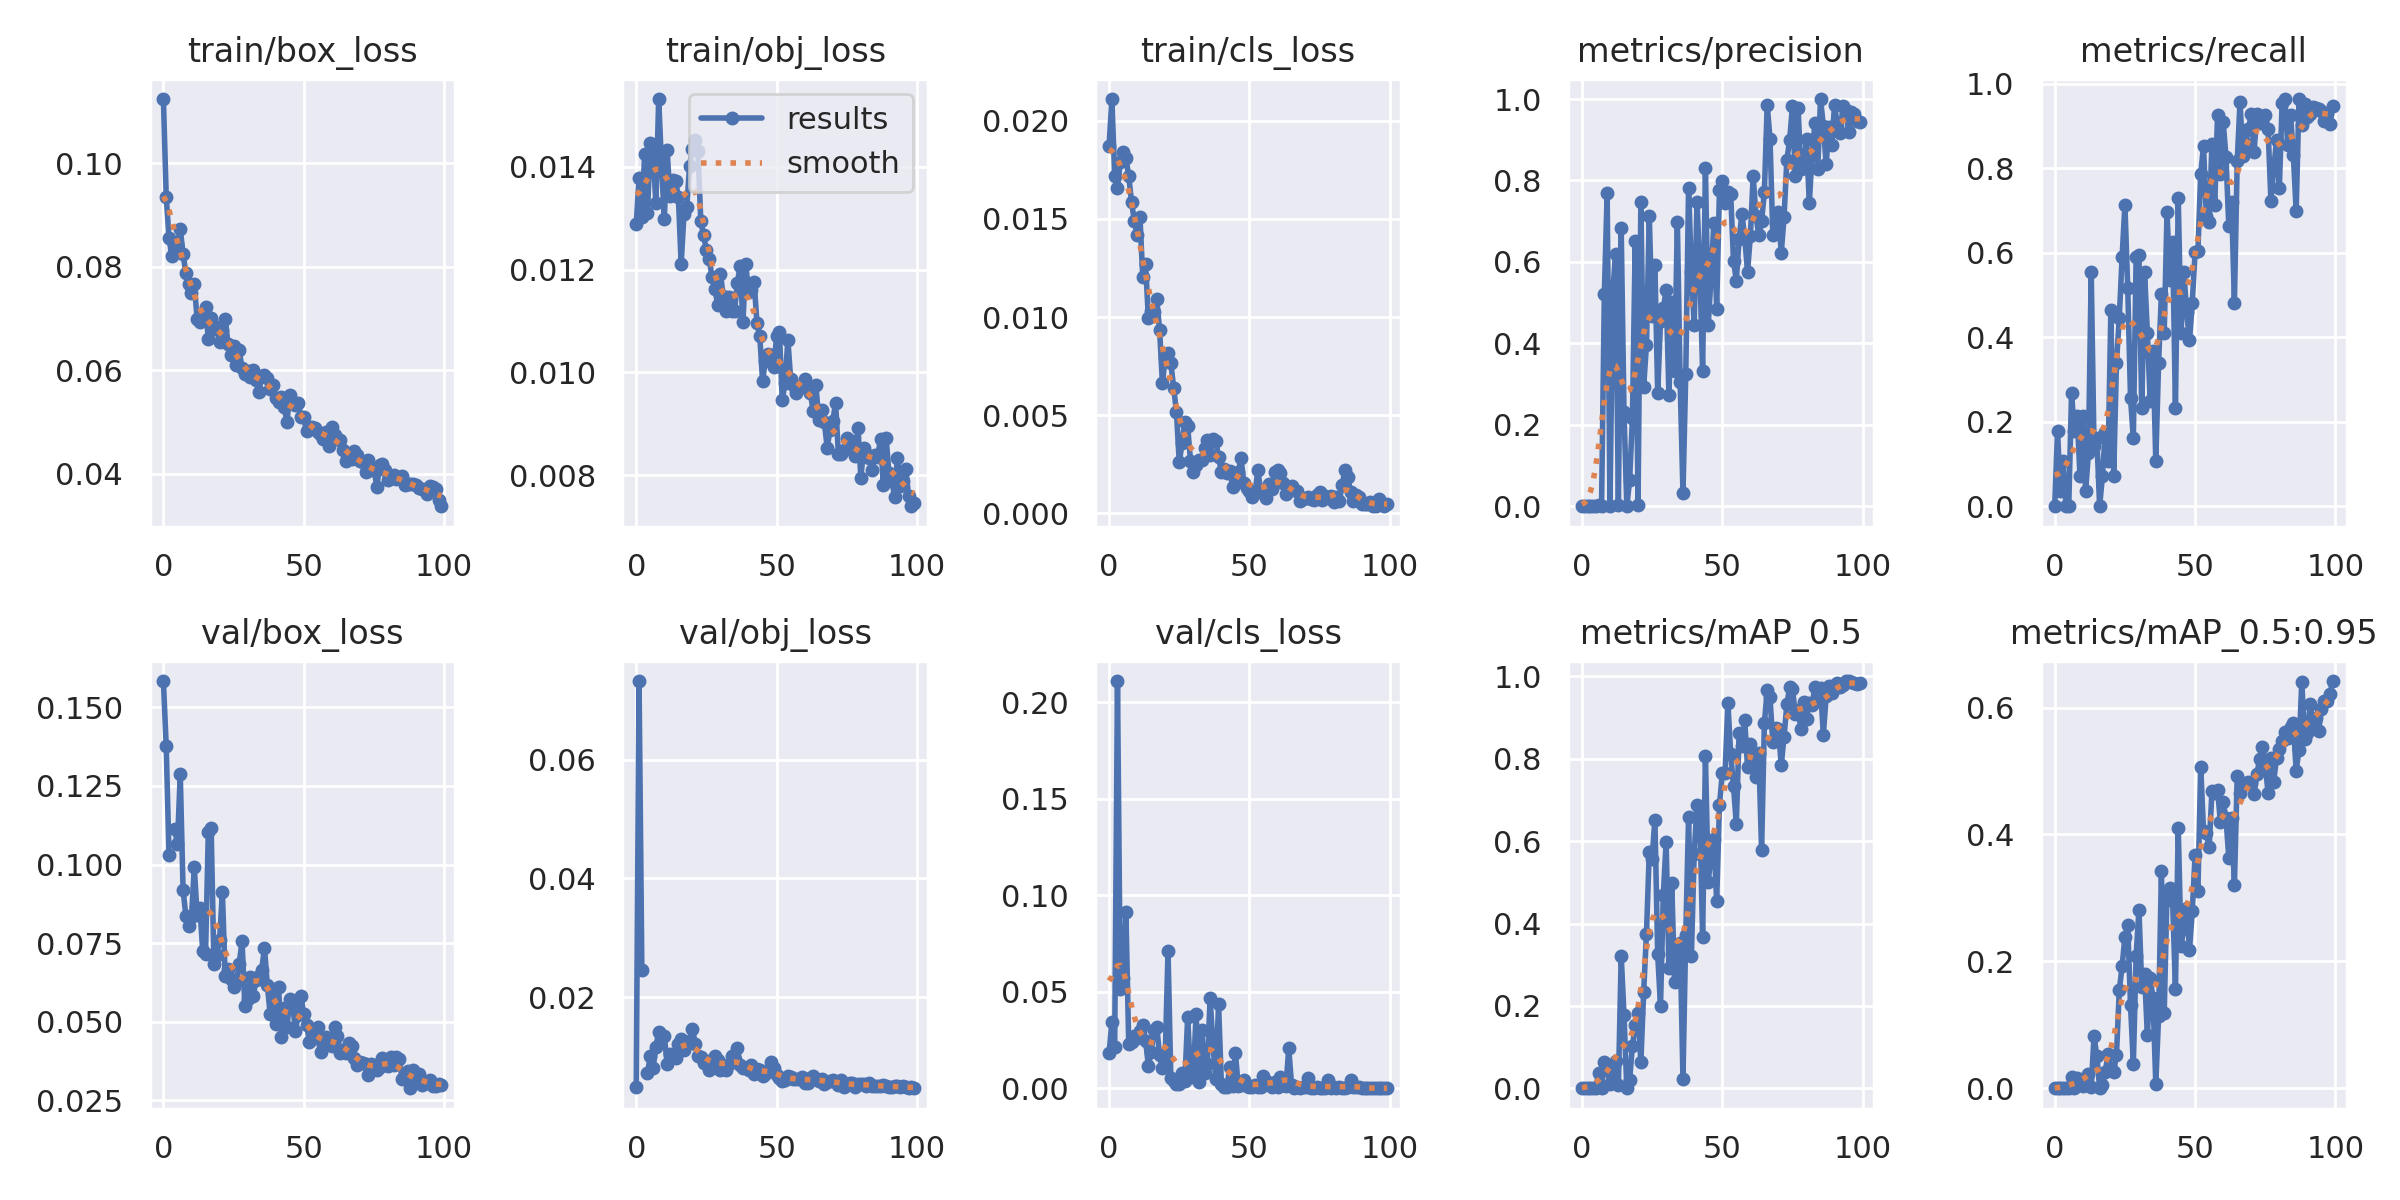

Data behind this chart, as committed beside it:
epoch, train/box_loss, train/obj_loss, train/cls_loss, metrics/precision, metrics/recall, metrics/mAP_0.5, metrics/mAP_0.5:0.95, val/box_loss, val/obj_loss, val/cls_loss, x/lr0, x/lr1, x/lr2
0, 0.1124, 0.01288, 0.01873, 0, 0, 0, 0, 0.1584, 0.004913, 0.0181, 0.07068, 0.003258, 0.003258
1, 0.0935, 0.01377, 0.02111, 0.0006597, 0.1786, 0.0006408, 0.0001423, 0.1376, 0.07326, 0.03448, 0.04062, 0.006526, 0.006526
2, 0.08559, 0.01302, 0.01721, 0.0001111, 0.03571, 6.6979e-05, 6.6979e-06, 0.1029, 0.02464, 0.02168, 0.01048, 0.009728, 0.009728
3, 0.08203, 0.01425, 0.01656, 0.001098, 0.1071, 0.0003933, 7.5377e-05, nan, nan, 0.2111, 0.009703, 0.009703, 0.009703
4, 0.08373, 0.0131, 0.01791, 0, 0, 0, 0, 0.1114, 0.007208, 0.05171, 0.009703, 0.009703, 0.009703
5, 0.08446, 0.01446, 0.0184, 0, 0, 0, 0, 0.1065, 0.01001, 0.05737, 0.009604, 0.009604, 0.009604
6, 0.08733, 0.01426, 0.0181, 0.003876, 0.2679, 0.03764, 0.01815, 0.1288, 0.008035, 0.0915, 0.009505, 0.009505, 0.009505
7, 0.08239, 0.01329, 0.01718, 0.0005809, 0.1786, 0.0004943, 0.0001232, 0.09186, 0.01165, 0.02324, 0.009406, 0.009406, 0.009406
8, 0.07883, 0.01532, 0.01588, 0.5212, 0.2143, 0.06283, 0.01686, 0.0837, 0.01409, 0.024, 0.009307, 0.009307, 0.009307
9, 0.07661, 0.01404, 0.0149, 0.7693, 0.07143, 0.05339, 0.01262, 0.0803, 0.01326, 0.02703, 0.009208, 0.009208, 0.009208
10, 0.07501, 0.01299, 0.01417, 0.001312, 0.2143, 0.009134, 0.003035, 0.08326, 0.01346, 0.02613, 0.009109, 0.009109, 0.009109
11, 0.07661, 0.01433, 0.01511, 0.5282, 0.03571, 0.02611, 0.004632, 0.09919, 0.008714, 0.02967, 0.00901, 0.00901, 0.00901
12, 0.06994, 0.01342, 0.01203, 0.6194, 0.125, 0.06545, 0.02251, 0.08382, 0.01038, 0.03304, 0.008911, 0.008911, 0.008911
13, 0.06923, 0.01373, 0.01272, 0.004135, 0.5536, 0.007158, 0.001698, 0.08631, 0.01025, 0.02482, 0.008812, 0.008812, 0.008812
14, 0.07046, 0.01372, 0.009933, 0.6821, 0.1429, 0.3219, 0.08181, 0.07245, 0.009749, 0.01187, 0.008713, 0.008713, 0.008713
15, 0.07226, 0.01342, 0.01032, 0.2314, 0.1607, 0.178, 0.05134, 0.07153, 0.0121, 0.01865, 0.008614, 0.008614, 0.008614
16, 0.06597, 0.01211, 0.01026, 0, 0, 0, 0, 0.1104, 0.01298, 0.03053, 0.008515, 0.008515, 0.008515
17, 0.07002, 0.01307, 0.0109, 0.06325, 0.07143, 0.0203, 0.00544, 0.1115, 0.01099, 0.03158, 0.008416, 0.008416, 0.008416
18, 0.06803, 0.01321, 0.009335, 0.2162, 0.1763, 0.1025, 0.02633, 0.06822, 0.01251, 0.01726, 0.008317, 0.008317, 0.008317
19, 0.06832, 0.01401, 0.006652, 0.6507, 0.1071, 0.1538, 0.05355, 0.07133, 0.01265, 0.01067, 0.008218, 0.008218, 0.008218
20, 0.0654, 0.01435, 0.007904, 0.002982, 0.4643, 0.1833, 0.02962, 0.07592, 0.01466, 0.01641, 0.008119, 0.008119, 0.008119
21, 0.06781, 0.01452, 0.008183, 0.748, 0.07143, 0.06312, 0.02564, 0.09124, 0.01217, 0.07125, 0.00802, 0.00802, 0.00802
22, 0.06997, 0.01431, 0.007665, 0.2932, 0.3393, 0.2332, 0.05291, 0.06442, 0.01012, 0.00527, 0.007921, 0.007921, 0.007921
23, 0.0651, 0.01294, 0.006408, 0.3957, 0.4464, 0.3756, 0.1545, 0.06688, 0.009889, 0.003807, 0.007822, 0.007822, 0.007822
24, 0.06298, 0.01266, 0.005175, 0.7126, 0.5893, 0.5736, 0.1919, 0.06345, 0.008953, 0.002246, 0.007723, 0.007723, 0.007723
25, 0.06468, 0.01237, 0.002602, 0.4667, 0.7143, 0.5572, 0.2385, 0.06091, 0.009168, 0.002446, 0.007624, 0.007624, 0.007624
26, 0.06097, 0.01221, 0.003566, 0.5919, 0.5179, 0.6524, 0.2572, 0.06271, 0.007725, 0.008106, 0.007525, 0.007525, 0.007525
27, 0.06383, 0.01184, 0.004675, 0.2782, 0.2564, 0.3254, 0.1313, 0.06843, 0.00941, 0.003905, 0.007426, 0.007426, 0.007426
28, 0.06035, 0.01163, 0.004432, 0.4553, 0.1607, 0.1993, 0.03769, 0.07577, 0.01008, 0.03707, 0.007327, 0.007327, 0.007327
29, 0.05928, 0.01132, 0.002687, 0.4857, 0.5893, 0.4694, 0.2089, 0.05511, 0.009463, 0.0075, 0.007228, 0.007228, 0.007228
30, 0.05988, 0.01192, 0.002122, 0.5313, 0.5945, 0.5979, 0.2813, 0.0571, 0.007754, 0.005767, 0.007129, 0.007129, 0.007129
31, 0.05867, 0.01148, 0.00244, 0.2739, 0.2321, 0.2914, 0.1603, 0.06408, 0.008072, 0.03881, 0.00703, 0.00703, 0.00703
32, 0.05997, 0.01119, 0.002735, 0.5024, 0.5536, 0.4987, 0.1808, 0.05828, 0.007792, 0.003466, 0.006931, 0.006931, 0.006931
33, 0.05813, 0.01147, 0.002697, 0.3324, 0.4107, 0.258, 0.08331, 0.06323, 0.008656, 0.03025, 0.006832, 0.006832, 0.006832
34, 0.05582, 0.01119, 0.003322, 0.6986, 0.25, 0.3457, 0.1743, 0.06464, 0.01002, 0.007779, 0.006733, 0.006733, 0.006733
35, 0.05889, 0.0112, 0.00373, 0.3049, 0.3673, 0.3524, 0.1415, 0.06647, 0.009487, 0.01248, 0.006634, 0.006634, 0.006634
36, 0.05913, 0.01173, 0.002969, 0.03204, 0.1071, 0.02269, 0.006845, 0.07358, 0.01143, 0.04674, 0.006535, 0.006535, 0.006535
37, 0.05858, 0.01207, 0.003805, 0.3243, 0.3393, 0.3732, 0.1131, 0.0617, 0.008622, 0.02245, 0.006436, 0.006436, 0.006436
38, 0.05645, 0.01098, 0.003696, 0.7826, 0.5034, 0.659, 0.3421, 0.0526, 0.008104, 0.005126, 0.006337, 0.006337, 0.006337
39, 0.05713, 0.01212, 0.002871, 0.5742, 0.4107, 0.3216, 0.1184, 0.06035, 0.007973, 0.04383, 0.006238, 0.006238, 0.006238
40, 0.05461, 0.01156, 0.002088, 0.4461, 0.6964, 0.5697, 0.3085, 0.04926, 0.007704, 0.002222, 0.006139, 0.006139, 0.006139
41, 0.0539, 0.0116, 0.002262, 0.7474, 0.5363, 0.6881, 0.3154, 0.06107, 0.008609, 0.0008923, 0.00604, 0.00604, 0.00604
42, 0.05486, 0.01176, 0.002045, 0.5831, 0.625, 0.6639, 0.2943, 0.04509, 0.007114, 0.0009132, 0.005941, 0.005941, 0.005941
43, 0.05295, 0.01096, 0.002148, 0.3325, 0.2321, 0.3673, 0.156, 0.05432, 0.007836, 0.0112, 0.005842, 0.005842, 0.005842
44, 0.05001, 0.0107, 0.001352, 0.8302, 0.7294, 0.8062, 0.4099, 0.04816, 0.007672, 0.00144, 0.005743, 0.005743, 0.005743
45, 0.05529, 0.009834, 0.001883, 0.4452, 0.4107, 0.5019, 0.2248, 0.05733, 0.006659, 0.01838, 0.005644, 0.005644, 0.005644
46, 0.05364, 0.01023, 0.002096, 0.5633, 0.5536, 0.5654, 0.2519, 0.05637, 0.007014, 0.001445, 0.005545, 0.005545, 0.005545
47, 0.05334, 0.01036, 0.002797, 0.6952, 0.4601, 0.6059, 0.2836, 0.047, 0.007561, 0.001865, 0.005446, 0.005446, 0.005446
48, 0.05361, 0.01034, 0.001563, 0.4853, 0.3929, 0.4542, 0.2184, 0.05215, 0.00912, 0.004239, 0.005347, 0.005347, 0.005347
49, 0.05103, 0.0101, 0.001315, 0.7764, 0.4821, 0.6873, 0.2789, 0.05821, 0.008096, 0.001226, 0.005248, 0.005248, 0.005248
50, 0.05089, 0.0107, 0.001113, 0.7983, 0.6019, 0.7644, 0.3679, 0.0523, 0.006807, 0.0005501, 0.005149, 0.005149, 0.005149
51, 0.04817, 0.01078, 0.000857, 0.745, 0.6051, 0.7661, 0.3104, 0.0489, 0.006371, 0.0005885, 0.00505, 0.00505, 0.00505
52, 0.0491, 0.009461, 0.001039, 0.7705, 0.7857, 0.9359, 0.5059, 0.04365, 0.005868, 0.001647, 0.004951, 0.004951, 0.004951
53, 0.04898, 0.009798, 0.002204, 0.7669, 0.854, 0.811, 0.4062, 0.04454, 0.00594, 0.0006913, 0.004852, 0.004852, 0.004852
54, 0.04887, 0.01064, 0.001124, 0.6028, 0.6877, 0.7335, 0.4019, 0.04616, 0.006692, 0.0006701, 0.004753, 0.004753, 0.004753
55, 0.04804, 0.009879, 0.001057, 0.5541, 0.6731, 0.6416, 0.3794, 0.0482, 0.00651, 0.006552, 0.004654, 0.004654, 0.004654
56, 0.04746, 0.009756, 0.0008011, 0.6562, 0.8571, 0.8617, 0.4679, 0.04036, 0.00615, 0.003977, 0.004555, 0.004555, 0.004555
57, 0.04664, 0.009593, 0.001489, 0.7178, 0.7142, 0.8302, 0.4656, 0.04253, 0.006202, 0.002611, 0.004456, 0.004456, 0.004456
58, 0.048, 0.009722, 0.001224, 0.6601, 0.9276, 0.8932, 0.4707, 0.04503, 0.006127, 0.0005511, 0.004357, 0.004357, 0.004357
59, 0.04527, 0.009717, 0.002086, 0.5747, 0.7857, 0.7801, 0.42, 0.04321, 0.006548, 0.003585, 0.004258, 0.004258, 0.004258
... 40 more rows
